Image classification data set "assets" (SirYorch/mobile-app-zernike-shape-signature on GitHub). Class labels (3): circle, square, triangle.

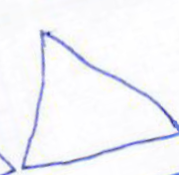
Label: triangle

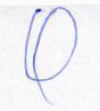
Label: circle

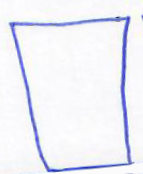
Label: square

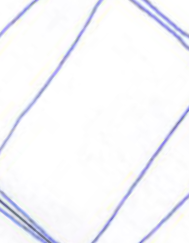
Label: square

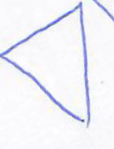
Label: triangle

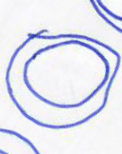
Label: circle
